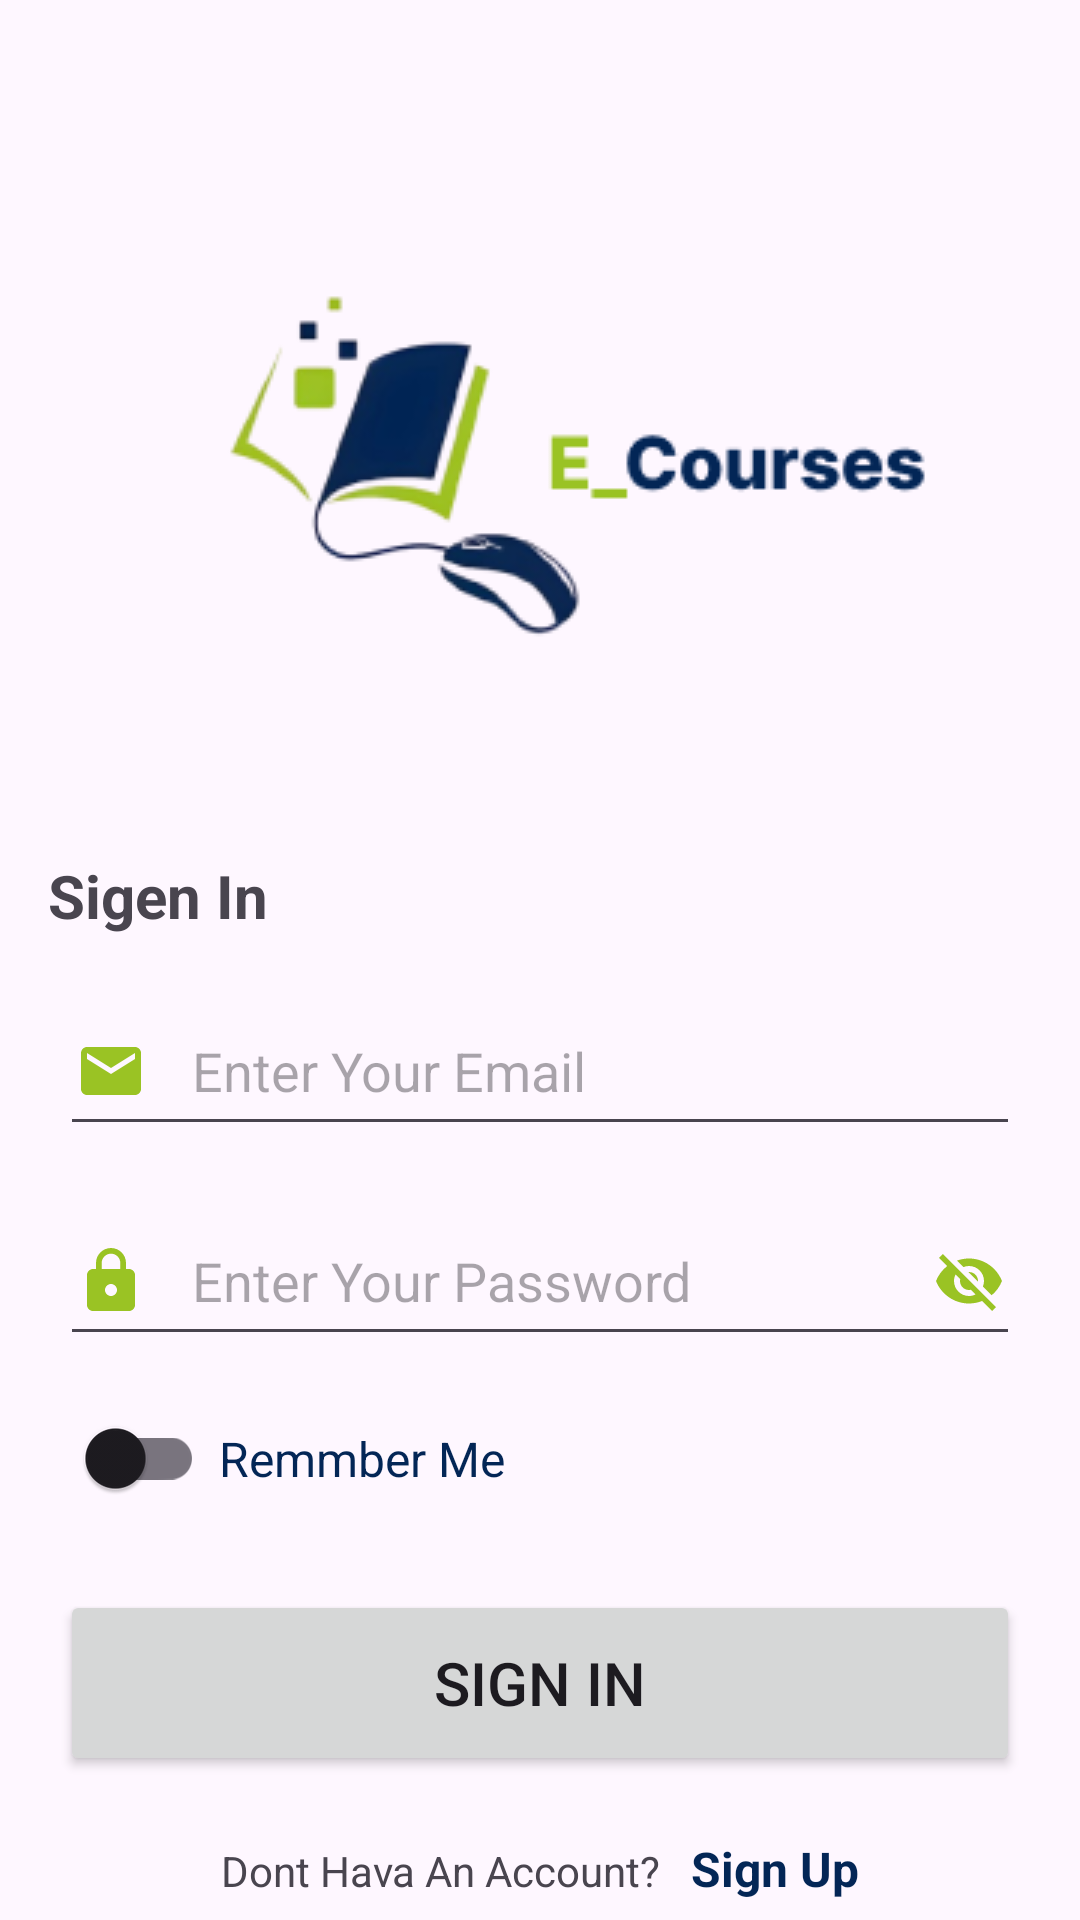

Reconstruct the res/layout file that produces this screen, plus the resources it refers to.
<!-- AndroidManifest.xml: application theme Theme.CourseApplication220220199 -->
<!-- res/layout/activity_sigen_in.xml -->
<?xml version="1.0" encoding="utf-8"?>
<androidx.constraintlayout.widget.ConstraintLayout xmlns:android="http://schemas.android.com/apk/res/android"
    xmlns:app="http://schemas.android.com/apk/res-auto"
    xmlns:tools="http://schemas.android.com/tools"
    android:id="@+id/main"
    android:layout_width="match_parent"
    android:layout_height="match_parent"
    tools:context=".SigenIn">



    <ImageView
        android:id="@+id/image"
        android:layout_width="wrap_content"
        android:layout_height="wrap_content"
        android:src="@drawable/logo"
        android:scaleType="center"
        android:layout_marginTop="50dp"
        app:layout_constraintTop_toTopOf="parent"
        app:layout_constraintEnd_toEndOf="parent"
        app:layout_constraintStart_toStartOf="parent"
        />
        <TextView
            android:layout_width="wrap_content"
            android:layout_height="wrap_content"
            android:text="Sigen In"
            app:layout_constraintTop_toBottomOf="@id/image"
            app:layout_constraintStart_toStartOf="parent"
            android:textSize="20dp"
            android:textStyle="bold"
            android:layout_marginTop="20dp"
            android:layout_marginStart="16dp"
            android:id="@+id/sigentxt"
            />
    <EditText
        android:id="@+id/edemail"
        android:layout_width="0dp"
        android:layout_height="50dp"
        app:layout_constraintStart_toStartOf="parent"
        app:layout_constraintEnd_toEndOf="parent"
        app:layout_constraintTop_toBottomOf="@id/sigentxt"
        android:layout_marginHorizontal="20dp"
        android:layout_marginTop="20dp"
        android:hint="Enter Your Email"
        android:drawableStart="@drawable/baseline_email_24"
        android:drawablePadding="15dp"
        android:padding="5dp"
        />
    <EditText
        android:id="@+id/passet"
        android:layout_width="0dp"
        android:layout_height="50dp"
        app:layout_constraintStart_toStartOf="parent"
        app:layout_constraintEnd_toEndOf="parent"
        app:layout_constraintTop_toBottomOf="@id/edemail"
        android:layout_marginHorizontal="20dp"
        android:layout_marginTop="20dp"
        android:hint="Enter Your Password"
        android:drawableStart="@drawable/baseline_lock_24"
        android:drawablePadding="15dp"
        android:padding="5dp"
        android:inputType="textPassword"
        />

    <ImageView
        android:id="@+id/visibaleicon"
        android:layout_width="wrap_content"
        android:layout_height="wrap_content"
        android:src="@drawable/baseline_visibility_off_24"
        app:layout_constraintTop_toTopOf="@id/passet"
        app:layout_constraintBottom_toBottomOf="@id/passet"
        app:layout_constraintEnd_toEndOf="@id/passet"
        android:layout_marginEnd="5dp"
        />
    <androidx.appcompat.widget.SwitchCompat
        android:id="@+id/remmbermeswitch"
        android:layout_width="wrap_content"
        android:layout_height="wrap_content"
        app:layout_constraintTop_toBottomOf="@id/passet"
        app:layout_constraintStart_toStartOf="@id/passet"
        android:layout_marginTop="10dp"
        />
    <TextView
        android:layout_width="wrap_content"
        android:layout_height="wrap_content"
        android:text="Remmber Me"
        app:layout_constraintTop_toTopOf="@id/remmbermeswitch"
        app:layout_constraintBottom_toBottomOf="@id/remmbermeswitch"
        app:layout_constraintStart_toEndOf="@id/remmbermeswitch"
        android:layout_marginStart="5dp"
        android:textColor="@color/bblue"
        android:textSize="16sp"
        />
    <Button
        android:id="@+id/sigenbtn"
        android:layout_width="0dp"
        android:layout_height="62dp"
        app:layout_constraintTop_toBottomOf="@id/remmbermeswitch"
        app:layout_constraintEnd_toEndOf="parent"
        app:layout_constraintStart_toStartOf="parent"
        android:layout_margin="20dp"
        android:layout_marginTop="10dp"
        android:text="Sign In"
        android:textAllCaps="true"
        android:textSize="20sp"
        />

    <LinearLayout
        android:layout_width="wrap_content"
        android:layout_height="wrap_content"
        app:layout_constraintTop_toBottomOf="@id/sigenbtn"
        app:layout_constraintStart_toStartOf="parent"
        app:layout_constraintEnd_toEndOf="parent"
        android:layout_marginTop="20dp"
        >
    <TextView
        android:id="@+id/dont_have_account"
        android:layout_width="wrap_content"
        android:layout_height="wrap_content"
        android:text="Dont Hava An Account?"
        android:textSize="14sp"
        />
    <TextView
        android:id="@+id/sigenup"
        android:layout_width="wrap_content"
        android:layout_height="wrap_content"
        android:text="Sign Up"
        android:textColor="@color/bblue"
        android:textSize="16sp"
        android:textStyle="bold"
        android:layout_marginStart="10dp"

        />



    </LinearLayout>



</androidx.constraintlayout.widget.ConstraintLayout>
<!-- resources referenced by this layout -->
<resources>
  <color name="bblue">#032656</color>
  <!-- drawable baseline_email_24 (drawable) -->
  <vector xmlns:android="http://schemas.android.com/apk/res/android" android:height="24dp" android:tint="#9AC324" android:viewportHeight="24" android:viewportWidth="24" android:width="24dp">
        
      <path android:fillColor="@android:color/white" android:pathData="M20,4L4,4c-1.1,0 -1.99,0.9 -1.99,2L2,18c0,1.1 0.9,2 2,2h16c1.1,0 2,-0.9 2,-2L22,6c0,-1.1 -0.9,-2 -2,-2zM20,8l-8,5 -8,-5L4,6l8,5 8,-5v2z"/>
      
  </vector>
  <!-- drawable baseline_lock_24 (drawable) -->
  <vector xmlns:android="http://schemas.android.com/apk/res/android" android:height="24dp" android:tint="#9AC324" android:viewportHeight="24" android:viewportWidth="24" android:width="24dp">
        
      <path android:fillColor="@android:color/white" android:pathData="M18,8h-1L17,6c0,-2.76 -2.24,-5 -5,-5S7,3.24 7,6v2L6,8c-1.1,0 -2,0.9 -2,2v10c0,1.1 0.9,2 2,2h12c1.1,0 2,-0.9 2,-2L20,10c0,-1.1 -0.9,-2 -2,-2zM12,17c-1.1,0 -2,-0.9 -2,-2s0.9,-2 2,-2 2,0.9 2,2 -0.9,2 -2,2zM15.1,8L8.9,8L8.9,6c0,-1.71 1.39,-3.1 3.1,-3.1 1.71,0 3.1,1.39 3.1,3.1v2z"/>
      
  </vector>
  <!-- drawable baseline_visibility_off_24 (drawable) -->
  <vector xmlns:android="http://schemas.android.com/apk/res/android" android:height="24dp" android:tint="#9AC324" android:viewportHeight="24" android:viewportWidth="24" android:width="24dp">
        
      <path android:fillColor="@android:color/white" android:pathData="M12,7c2.76,0 5,2.24 5,5 0,0.65 -0.13,1.26 -0.36,1.83l2.92,2.92c1.51,-1.26 2.7,-2.89 3.43,-4.75 -1.73,-4.39 -6,-7.5 -11,-7.5 -1.4,0 -2.74,0.25 -3.98,0.7l2.16,2.16C10.74,7.13 11.35,7 12,7zM2,4.27l2.28,2.28 0.46,0.46C3.08,8.3 1.78,10.02 1,12c1.73,4.39 6,7.5 11,7.5 1.55,0 3.03,-0.3 4.38,-0.84l0.42,0.42L19.73,22 21,20.73 3.27,3 2,4.27zM7.53,9.8l1.55,1.55c-0.05,0.21 -0.08,0.43 -0.08,0.65 0,1.66 1.34,3 3,3 0.22,0 0.44,-0.03 0.65,-0.08l1.55,1.55c-0.67,0.33 -1.41,0.53 -2.2,0.53 -2.76,0 -5,-2.24 -5,-5 0,-0.79 0.2,-1.53 0.53,-2.2zM11.84,9.02l3.15,3.15 0.02,-0.16c0,-1.66 -1.34,-3 -3,-3l-0.17,0.01z"/>
      
  </vector>
  <!-- drawable logo: png bitmap (drawable, 14038 bytes) -->
  <style name="Theme.CourseApplication220220199" parent="Base.Theme.CourseApplication220220199" />
  <style name="Base.Theme.CourseApplication220220199" parent="Theme.Material3.DayNight.NoActionBar">
          
          
      </style>
</resources>
